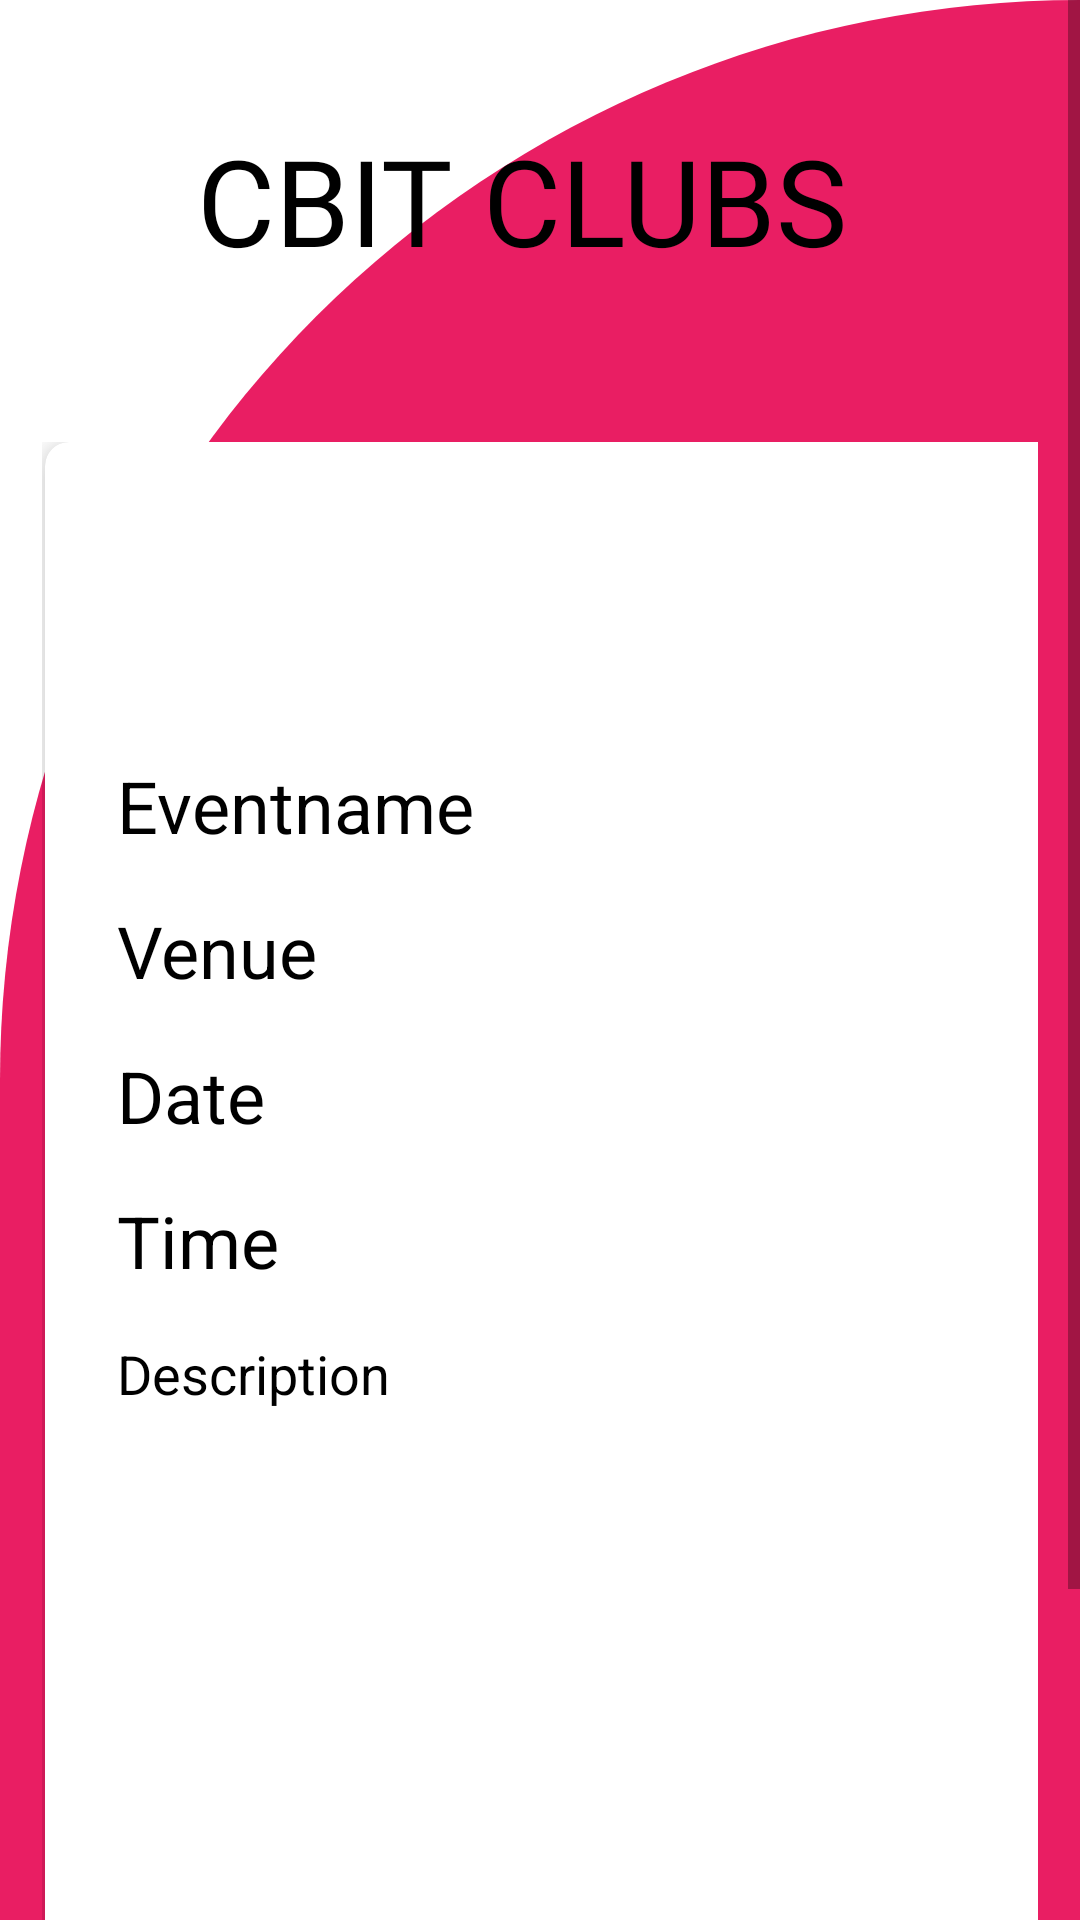

Produce the Android XML layout that renders to this screen, including the resource entries it uses.
<!-- AndroidManifest.xml: application theme Theme.CBIT_CLUBS -->
<!-- res/layout/activity_cards.xml -->
<?xml version="1.0" encoding="utf-8"?>
<ScrollView xmlns:android="http://schemas.android.com/apk/res/android"
    xmlns:app="http://schemas.android.com/apk/res-auto"
    xmlns:tools="http://schemas.android.com/tools"
    android:layout_width="match_parent"
    android:layout_height="match_parent"
    android:background="@color/white"
    tools:context=".homepage">

    <LinearLayout
        android:layout_width="match_parent"
        android:layout_height="wrap_content"
        android:background="@drawable/cut_bg"
        android:orientation="vertical"
        android:weightSum="10">


        <RelativeLayout
            android:layout_width="match_parent"
            android:layout_height="wrap_content"
            android:layout_weight="2">

            <TextView
                android:id="@+id/textGrid"
                android:layout_width="361dp"
                android:layout_height="wrap_content"
                android:layout_alignParentLeft="true"

                android:layout_alignParentTop="true"
                android:layout_alignParentEnd="true"
                android:layout_marginLeft="38dp"
                android:layout_marginTop="40dp"
                android:layout_marginEnd="12dp"

                android:fontFamily="@font/lemon"
                android:gravity="center"
                android:text="@string/cbit_clubs"
                android:textColor="@color/black"
                android:textSize="40sp"
                tools:ignore="HardcodedText" />


        </RelativeLayout>




        <GridLayout
            android:id="@+id/mainGrid"
            android:layout_width="match_parent"
            android:layout_height="600dp"
            android:layout_marginTop="40dp"
            android:layout_marginBottom="40dp"
            android:layout_weight="8"
            android:alignmentMode="alignMargins"
            android:columnCount="2"
            android:columnOrderPreserved="false"
            android:padding="14dp"
            android:rowCount="3">

            

            
            <androidx.cardview.widget.CardView
                android:id="@+id/d"
                android:layout_width="0dp"
                android:layout_height="wrap_content"
                android:layout_row="0"
                android:layout_rowWeight="1"
                android:layout_column="0"
                android:layout_columnWeight="1"
                android:layout_marginLeft="1dp"
                android:layout_marginRight="20dp"
                android:layout_marginBottom="16dp"
                android:background="@color/white"
                app:cardCornerRadius="8dp"
                app:cardElevation="8dp">

                <LinearLayout
                    android:layout_width="wrap_content"
                    android:layout_height="362dp"
                    android:layout_gravity="center_vertical"
                    android:layout_margin="16dp"
                    android:orientation="vertical">


                    <TextView
                        android:id="@+id/t1"
                        android:layout_width="match_parent"
                        android:layout_height="wrap_content"
                        android:padding="8dp"
                        android:text="Eventname"
                        android:textColor="@color/black"
                        android:textSize="24sp" />

                    <TextView
                        android:id="@+id/t2"
                        android:layout_width="match_parent"
                        android:layout_height="wrap_content"
                        android:padding="8dp"
                        android:text="Venue"
                        android:textColor="@color/black"
                        android:textSize="24sp" />

                    <TextView
                        android:id="@+id/t3"
                        android:layout_width="match_parent"
                        android:layout_height="wrap_content"
                        android:padding="8dp"
                        android:text="Date"
                        android:textColor="@color/black"
                        android:textSize="24sp" />

                    <TextView
                        android:id="@+id/t4"
                        android:layout_width="match_parent"
                        android:layout_height="wrap_content"
                        android:padding="8dp"
                        android:text="Time"
                        android:textColor="@color/black"
                        android:textSize="24sp" />


                    <TextView
                        android:id="@+id/t5"
                        android:layout_width="match_parent"
                        android:layout_height="wrap_content"
                        android:padding="8dp"
                        android:text="Description"
                        android:textColor="@color/black"
                        android:textSize="18sp" />

                </LinearLayout>
            </androidx.cardview.widget.CardView>
        </GridLayout>
    </LinearLayout>
</ScrollView>
<!-- resources referenced by this layout -->
<resources>
  <color name="black">#FF000000</color>
  <color name="white">#FFFFFFFF</color>
  <!-- drawable cut_bg (drawable) -->
  <?xml version="1.0" encoding="utf-8"?>
  <shape xmlns:android="http://schemas.android.com/apk/res/android"
      android:shape="rectangle"
      >
  
      <solid android:color="#E91E63"
          />
  
  
      <corners
          android:topLeftRadius="900dp"
  
          />
  
  </shape>
  <string name="cbit_clubs">CBIT CLUBS</string>
  <style name="Theme.CBIT_CLUBS" parent="Theme.MaterialComponents.DayNight.DarkActionBar">
          
          <item name="colorPrimary">@color/purple_500</item>
          <item name="colorPrimaryVariant">@color/purple_700</item>
          <item name="colorOnPrimary">@color/white</item>
          
          <item name="colorSecondary">@color/teal_200</item>
          <item name="colorSecondaryVariant">@color/teal_700</item>
          <item name="colorOnSecondary">@color/black</item>
          
          <item name="android:statusBarColor" tools:targetApi="l">?attr/colorPrimaryVariant</item>
          
      </style>
  <color name="purple_500">#FF6200EE</color>
  <color name="purple_700">#FF3700B3</color>
  <color name="teal_200">#FF03DAC5</color>
  <color name="teal_700">#FF018786</color>
</resources>
